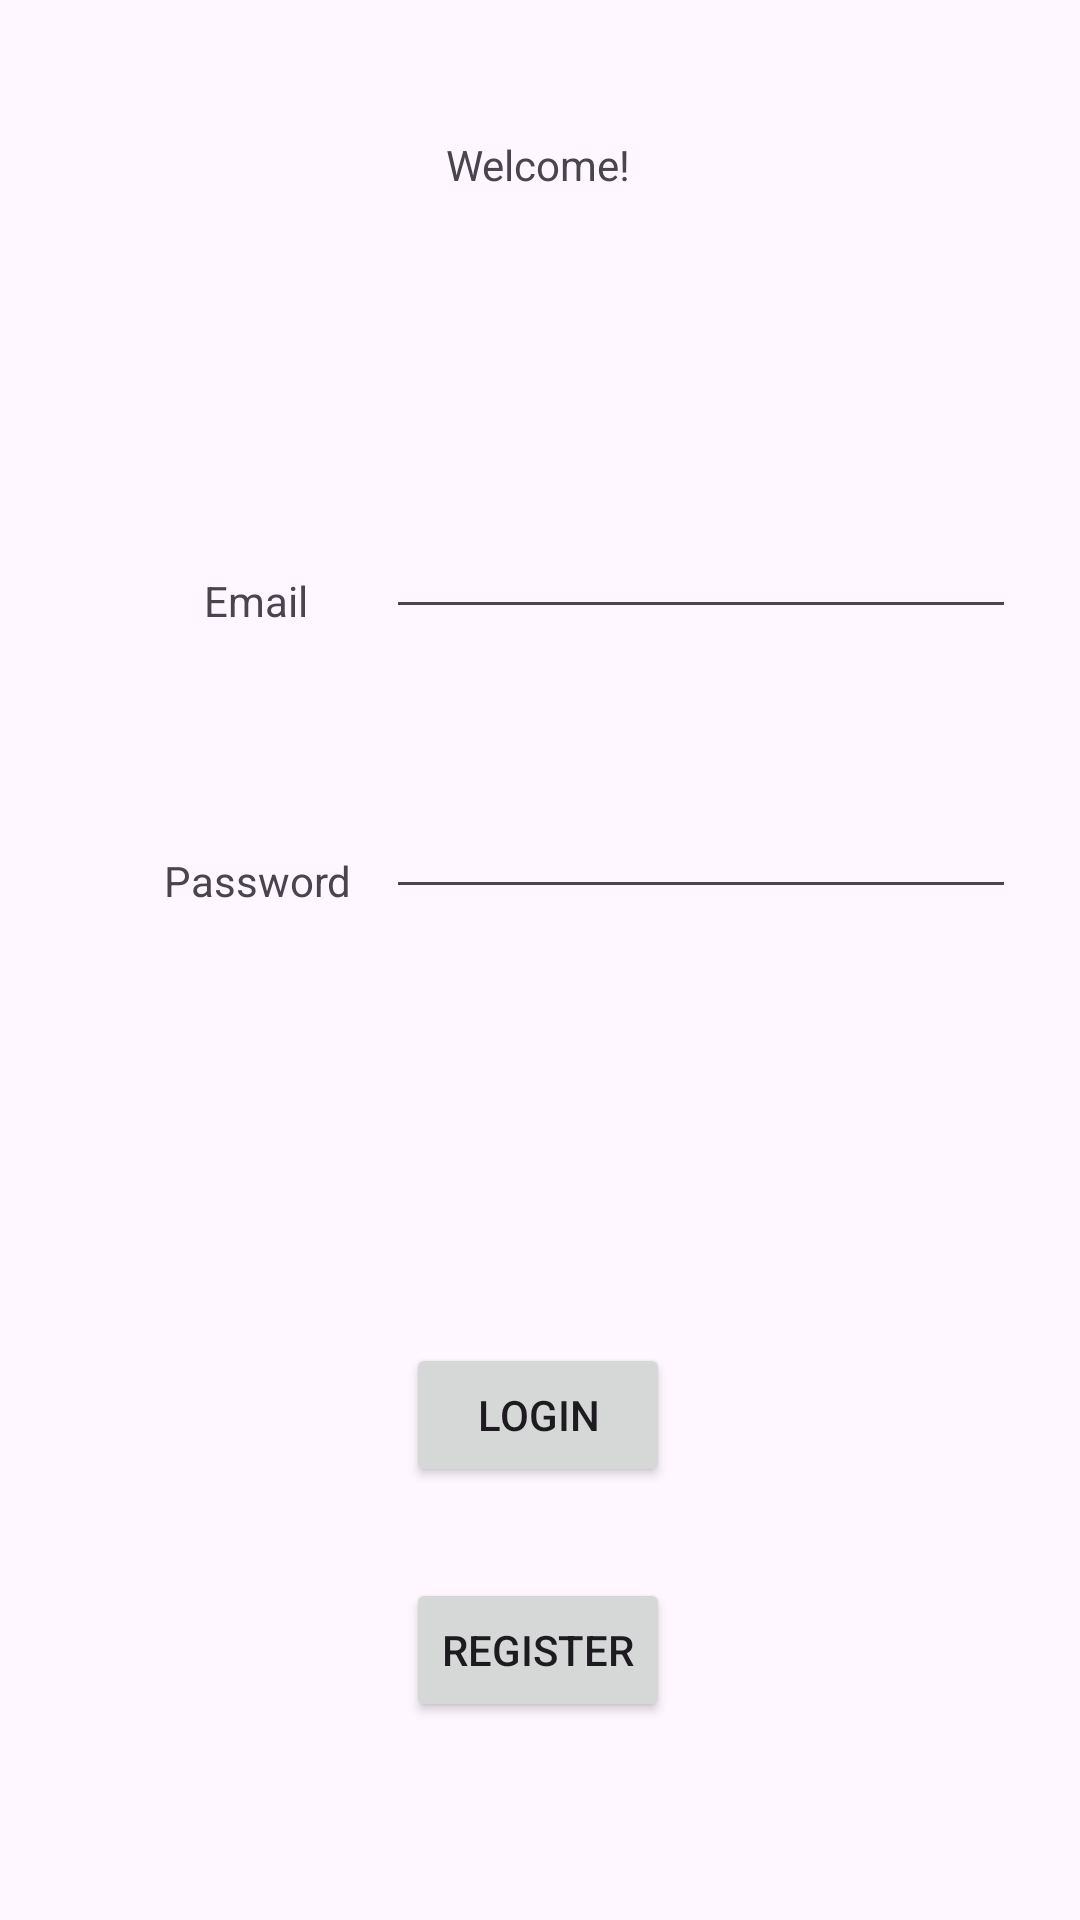

Write the Android layout XML for this screen, with the resource values it uses.
<!-- AndroidManifest.xml: application theme Theme.GardeningCSISApp -->
<!-- res/layout/activity_main.xml -->
<?xml version="1.0" encoding="utf-8"?>
<androidx.constraintlayout.widget.ConstraintLayout xmlns:android="http://schemas.android.com/apk/res/android"
    xmlns:app="http://schemas.android.com/apk/res-auto"
    xmlns:tools="http://schemas.android.com/tools"
    android:id="@+id/main"
    android:layout_width="match_parent"
    android:layout_height="match_parent"
    tools:context=".MainActivity">

    <TextView
        android:id="@+id/textView3"
        android:layout_width="wrap_content"
        android:layout_height="wrap_content"
        android:text="Welcome!"
        app:layout_constraintBottom_toBottomOf="parent"
        app:layout_constraintEnd_toEndOf="parent"
        app:layout_constraintHorizontal_bias="0.498"
        app:layout_constraintStart_toStartOf="parent"
        app:layout_constraintTop_toTopOf="parent"
        app:layout_constraintVertical_bias="0.073" />

    <EditText
        android:id="@+id/emailText"
        android:layout_width="wrap_content"
        android:layout_height="wrap_content"
        android:layout_marginTop="104dp"
        android:ems="10"
        android:inputType="text"
        app:layout_constraintEnd_toEndOf="parent"
        app:layout_constraintHorizontal_bias="0.549"
        app:layout_constraintStart_toEndOf="@+id/textView"
        app:layout_constraintTop_toBottomOf="@+id/textView3" />

    <TextView
        android:id="@+id/textView"
        android:layout_width="wrap_content"
        android:layout_height="wrap_content"
        android:layout_marginStart="68dp"
        android:text="Email"
        app:layout_constraintBottom_toBottomOf="@+id/emailText"
        app:layout_constraintStart_toStartOf="parent"
        app:layout_constraintTop_toTopOf="parent"
        app:layout_constraintVertical_bias="1.0" />

    <TextView
        android:id="@+id/textView2"
        android:layout_width="wrap_content"
        android:layout_height="wrap_content"
        android:text="Password"
        app:layout_constraintBottom_toBottomOf="@+id/passwordText"
        app:layout_constraintEnd_toEndOf="@+id/textView"
        app:layout_constraintHorizontal_bias="0.481"
        app:layout_constraintStart_toStartOf="@+id/textView"
        app:layout_constraintTop_toBottomOf="@+id/textView"
        app:layout_constraintVertical_bias="1.0" />

    <EditText
        android:id="@+id/passwordText"
        android:layout_width="wrap_content"
        android:layout_height="wrap_content"
        android:layout_marginTop="52dp"
        android:ems="10"
        android:inputType="textPassword"
        app:layout_constraintEnd_toEndOf="@+id/emailText"
        app:layout_constraintHorizontal_bias="1.0"
        app:layout_constraintStart_toStartOf="@+id/emailText"
        app:layout_constraintTop_toBottomOf="@+id/emailText" />

    <Button
        android:id="@+id/loginBtn"
        android:layout_width="wrap_content"
        android:layout_height="wrap_content"
        android:text="Login"
        app:layout_constraintBottom_toBottomOf="parent"
        app:layout_constraintEnd_toEndOf="parent"
        app:layout_constraintHorizontal_bias="0.498"
        app:layout_constraintStart_toStartOf="parent"
        app:layout_constraintTop_toBottomOf="@+id/passwordText" />

    <Button
        android:id="@+id/registerBtn"
        android:layout_width="wrap_content"
        android:layout_height="wrap_content"
        android:text="Register"
        app:layout_constraintBottom_toBottomOf="parent"
        app:layout_constraintEnd_toEndOf="@+id/loginBtn"
        app:layout_constraintHorizontal_bias="0.461"
        app:layout_constraintStart_toStartOf="@+id/loginBtn"
        app:layout_constraintTop_toBottomOf="@+id/loginBtn"
        app:layout_constraintVertical_bias="0.316" />

</androidx.constraintlayout.widget.ConstraintLayout>
<!-- resources referenced by this layout -->
<resources>
  <style name="Theme.GardeningCSISApp" parent="Base.Theme.GardeningCSISApp" />
  <style name="Base.Theme.GardeningCSISApp" parent="Theme.Material3.DayNight.NoActionBar">
          
          
      </style>
</resources>
